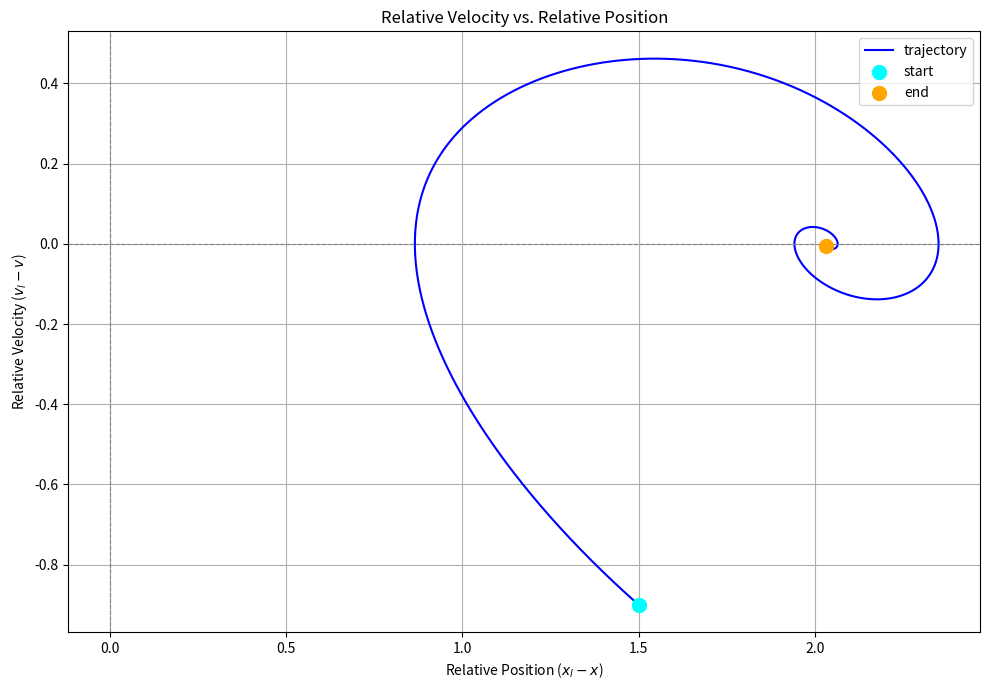

The matplotlib source for this figure:
import matplotlib
matplotlib.use('Agg')
import numpy as np
import matplotlib.pyplot as plt

def dynamics(xl, vl, x, v, params):
    alpha = params['alpha']
    vmax_desired = params['vmax_desired']

    # Leading
    xl_dot = vl
    vl_dot = 0.0

    # Relative position and speed
    delta_x = xl - x
    delta_v = vl - v

    # Ego
    x_dot = v
    v_optimal = np.tanh(delta_x - 2) + np.tanh(2)
    # Set bounds on v_optimal
    v_optimal = np.clip(v_optimal, 0, vmax_desired)
    v_dot = alpha * (v_optimal - v)

    return xl_dot, vl_dot, x_dot, v_dot

def rk4(xl0, vl0, x0, v0, params, dt, T):
    num_steps = int(T / dt)

    # Initial
    xl = xl0
    vl = vl0
    x = x0
    v = v0

    rel_x = []
    rel_v = []

    rel_x.append(xl - x)
    rel_v.append(vl - v)

    for _ in range(num_steps):
        # K1
        k1_xl_dot, k1_vl_dot, k1_x_dot, k1_v_dot = dynamics(xl, vl, x, v, params)

        # K2
        k2_xl_dot, k2_vl_dot, k2_x_dot, k2_v_dot = dynamics(
            xl + 0.5 * dt * k1_xl_dot,
            vl + 0.5 * dt * k1_vl_dot,
            x + 0.5 * dt * k1_x_dot,
            v + 0.5 * dt * k1_v_dot,
            params
        )

        # K3
        k3_xl_dot, k3_vl_dot, k3_x_dot, k3_v_dot = dynamics(
            xl + 0.5 * dt * k2_xl_dot,
            vl + 0.5 * dt * k2_vl_dot,
            x + 0.5 * dt * k2_x_dot,
            v + 0.5 * dt * k2_v_dot,
            params
        )

        # K4
        k4_xl_dot, k4_vl_dot, k4_x_dot, k4_v_dot = dynamics(
            xl + dt * k3_xl_dot,
            vl + dt * k3_vl_dot,
            x + dt * k3_x_dot,
            v + dt * k3_v_dot,
            params
        )

        xl += (dt / 6) * (k1_xl_dot + 2 * k2_xl_dot + 2 * k3_xl_dot + k4_xl_dot)
        vl += (dt / 6) * (k1_vl_dot + 2 * k2_vl_dot + 2 * k3_vl_dot + k4_vl_dot)
        x += (dt / 6) * (k1_x_dot + 2 * k2_x_dot + 2 * k3_x_dot + k4_x_dot)
        v += (dt / 6) * (k1_v_dot + 2 * k2_v_dot + 2 * k3_v_dot + k4_v_dot)

        rel_x.append(xl - x)
        rel_v.append(vl - v)

    return np.array(rel_x), np.array(rel_v)

if __name__ == "__main__":
    xl0 = 2.5
    vl0 = 1.0
    x0 = 1.0
    v0 = 1.9

    params = {
        'alpha': 0.5,
        'vmax_desired': 1.964
    }

    dt = 0.01
    T = 20.0

    # Simulation
    rel_x, rel_v = rk4(xl0, vl0, x0, v0, params, dt, T)



    # Plot
    plt.figure(figsize=(10, 7))
    plt.plot(rel_x, rel_v, label='trajectory', color='blue')
    plt.scatter(rel_x[0], rel_v[0], color='cyan', s=100, zorder=5, label='start')
    plt.scatter(rel_x[-1], rel_v[-1], color='orange', s=100, zorder=5, label='end')

    plt.title('Relative Velocity vs. Relative Position')
    plt.xlabel('Relative Position ($x_l - x$)')
    plt.ylabel('Relative Velocity ($v_l - v$)')
    plt.grid(True)
    plt.axhline(0, color='gray', linestyle='--', linewidth=0.8)
    plt.axvline(0, color='gray', linestyle='--', linewidth=0.8)
    plt.legend()
    plt.tight_layout()
    plt.savefig('ovm.png')